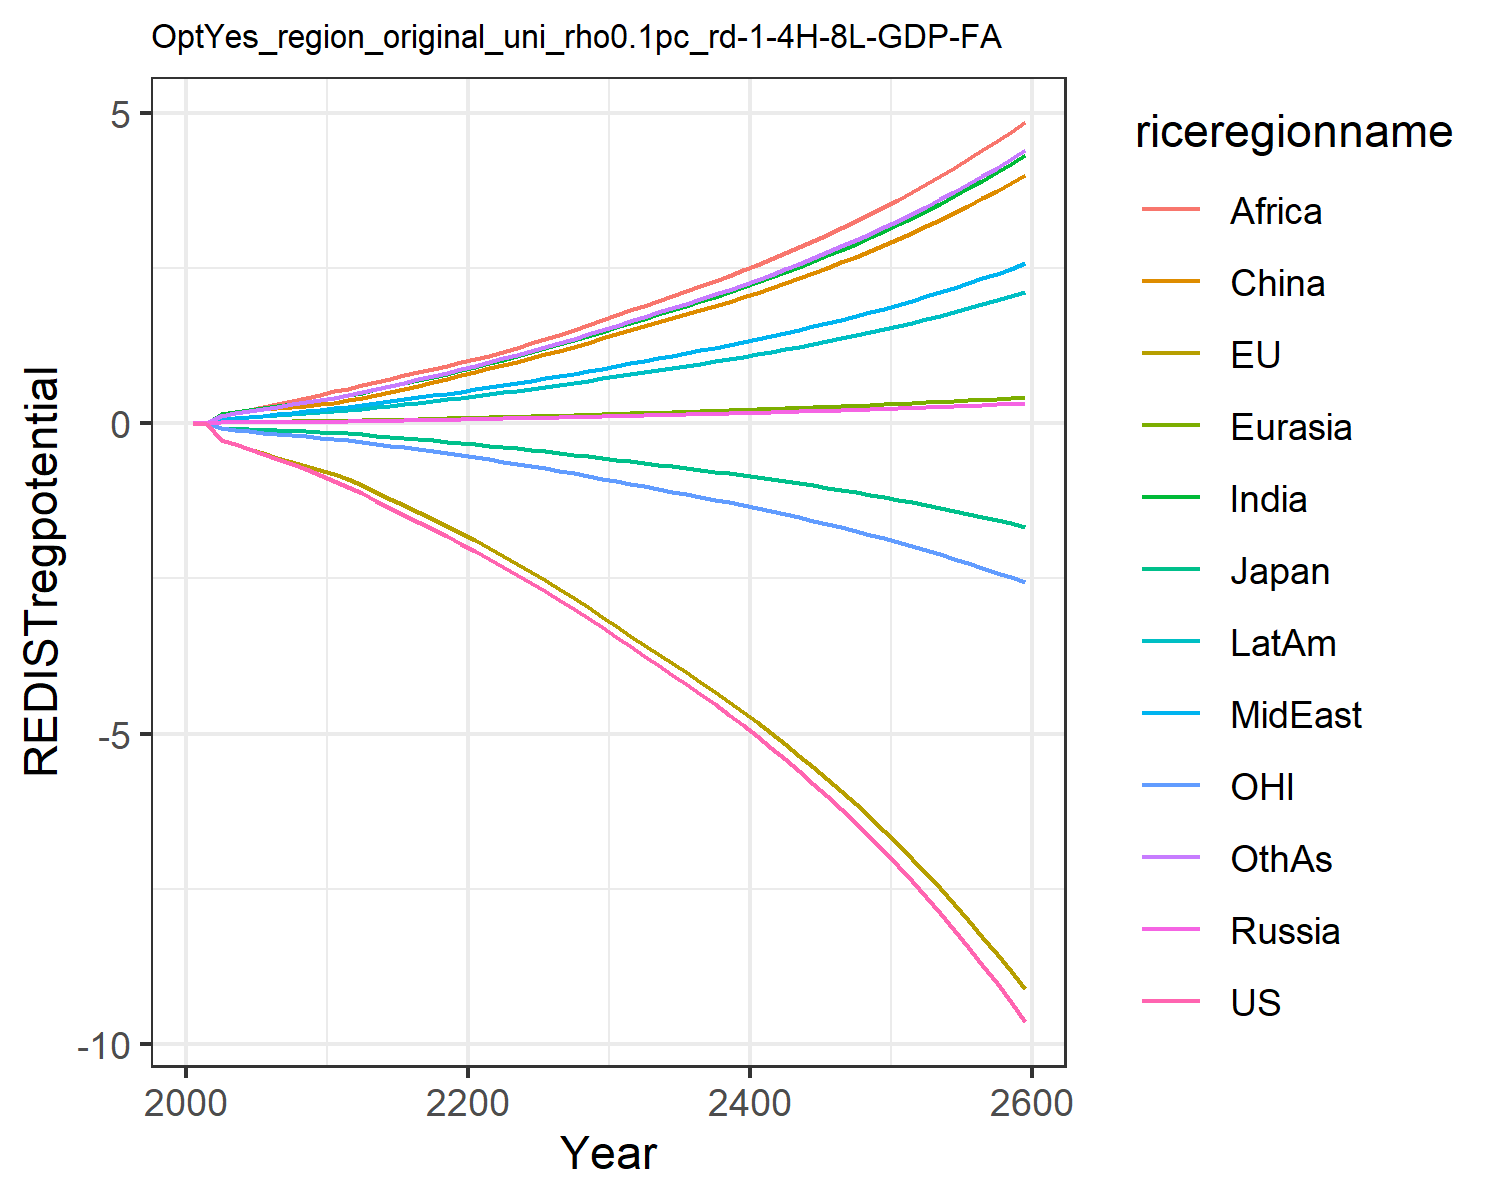

Data behind this chart, as committed beside it:
0.0, 0.0, 0.0, 0.0, 0.0, 0.0, 0.0, 0.0, 0.0, 0.0, 0.0, 0.0
-0.01387, -0.01458, -0.00433, 0.0008414, 0.0009619, 0.008463, 0.007641, 0.003045, 0.005771, 0.003764, -0.004299, 0.006592
-0.2624, -0.2688, -0.07269, 0.01353, 0.01628, 0.1477, 0.1417, 0.05955, 0.1163, 0.06831, -0.08356, 0.1242
-0.3397, -0.3412, -0.08564, 0.01516, 0.01908, 0.1758, 0.1788, 0.07931, 0.1603, 0.08521, -0.1077, 0.1606
-0.4176, -0.4124, -0.09561, 0.01653, 0.02151, 0.1988, 0.2142, 0.09979, 0.2087, 0.1006, -0.1312, 0.1967
-0.4988, -0.4846, -0.1016, 0.0181, 0.02404, 0.2214, 0.2484, 0.121, 0.2575, 0.1158, -0.1537, 0.2325
-0.5795, -0.5539, -0.1104, 0.01969, 0.02656, 0.2446, 0.281, 0.1431, 0.3045, 0.131, -0.1742, 0.2676
-0.6593, -0.6204, -0.1209, 0.02102, 0.0288, 0.2651, 0.3118, 0.166, 0.3532, 0.1454, -0.1928, 0.3021
-0.7446, -0.6876, -0.1312, 0.02222, 0.03093, 0.2846, 0.3427, 0.1907, 0.4059, 0.1599, -0.2114, 0.3378
-0.8355, -0.7547, -0.141, 0.02329, 0.03293, 0.303, 0.3735, 0.2173, 0.4624, 0.1743, -0.23, 0.3745
-0.9322, -0.8227, -0.1507, 0.02516, 0.03569, 0.3286, 0.4072, 0.2423, 0.5128, 0.1904, -0.2486, 0.4121
-1.032, -0.904, -0.1637, 0.02822, 0.0397, 0.3661, 0.4479, 0.2668, 0.5582, 0.2103, -0.2714, 0.4536
-1.13, -1, -0.1806, 0.03168, 0.04417, 0.408, 0.4929, 0.2937, 0.6079, 0.2322, -0.2989, 0.4995
-1.247, -1.109, -0.2003, 0.0357, 0.04935, 0.4566, 0.5446, 0.3248, 0.6647, 0.2576, -0.3299, 0.5523
-1.36, -1.216, -0.2196, 0.0398, 0.05454, 0.5054, 0.5951, 0.3552, 0.7188, 0.2825, -0.3603, 0.6041
-1.472, -1.323, -0.2388, 0.04403, 0.05981, 0.5552, 0.6455, 0.3855, 0.7716, 0.3076, -0.3907, 0.6557
-1.585, -1.432, -0.2582, 0.04844, 0.06524, 0.6065, 0.6962, 0.4161, 0.8236, 0.3331, -0.4215, 0.7078
-1.7, -1.542, -0.2779, 0.05305, 0.07084, 0.6596, 0.7476, 0.4471, 0.8752, 0.359, -0.4527, 0.7606
-1.817, -1.655, -0.298, 0.0579, 0.07664, 0.7148, 0.7999, 0.4787, 0.9267, 0.3856, -0.4845, 0.8145
-1.938, -1.769, -0.3184, 0.06299, 0.08266, 0.7722, 0.8531, 0.511, 0.9782, 0.4128, -0.5169, 0.8694
-2.061, -1.886, -0.3394, 0.06779, 0.08856, 0.8286, 0.9088, 0.5444, 1.031, 0.4408, -0.55, 0.9264
-2.186, -2.007, -0.361, 0.07217, 0.09427, 0.8833, 0.9671, 0.5791, 1.087, 0.4695, -0.5839, 0.9857
-2.312, -2.132, -0.3832, 0.0765, 0.09992, 0.9375, 1.025, 0.6133, 1.151, 0.4979, -0.6189, 1.044
-2.44, -2.26, -0.4061, 0.08094, 0.1057, 0.9932, 1.084, 0.6483, 1.218, 0.5271, -0.6547, 1.104
-2.571, -2.392, -0.4295, 0.08548, 0.1116, 1.05, 1.144, 0.6841, 1.286, 0.5569, -0.6913, 1.166
-2.705, -2.527, -0.4536, 0.09014, 0.1177, 1.109, 1.206, 0.7208, 1.355, 0.5876, -0.7289, 1.228
-2.842, -2.666, -0.4784, 0.09493, 0.1239, 1.169, 1.269, 0.7584, 1.426, 0.6191, -0.7675, 1.293
-2.987, -2.811, -0.5044, 0.09996, 0.1305, 1.233, 1.336, 0.7979, 1.501, 0.6522, -0.8081, 1.361
-3.136, -2.961, -0.5313, 0.1051, 0.1372, 1.298, 1.404, 0.8384, 1.578, 0.6862, -0.8497, 1.43
-3.288, -3.114, -0.5587, 0.1104, 0.144, 1.365, 1.474, 0.8798, 1.657, 0.721, -0.8922, 1.501
-3.443, -3.27, -0.5867, 0.1158, 0.1511, 1.433, 1.545, 0.9223, 1.737, 0.7564, -0.9355, 1.574
-3.596, -3.422, -0.6141, 0.1211, 0.1579, 1.498, 1.616, 0.9643, 1.816, 0.7908, -0.9778, 1.645
-3.745, -3.568, -0.6405, 0.1262, 0.1646, 1.561, 1.684, 1.005, 1.893, 0.8241, -1.018, 1.715
-3.895, -3.715, -0.6671, 0.1313, 0.1713, 1.625, 1.752, 1.046, 1.97, 0.8575, -1.059, 1.784
-4.048, -3.863, -0.694, 0.1365, 0.178, 1.689, 1.821, 1.087, 2.048, 0.8915, -1.101, 1.855
-4.204, -4.014, -0.7214, 0.1418, 0.1849, 1.754, 1.892, 1.129, 2.127, 0.926, -1.143, 1.927
-4.364, -4.167, -0.7493, 0.1472, 0.192, 1.821, 1.964, 1.172, 2.208, 0.9613, -1.185, 2
-4.527, -4.325, -0.778, 0.1527, 0.1992, 1.89, 2.038, 1.216, 2.291, 0.9974, -1.229, 2.075
-4.695, -4.485, -0.8073, 0.1584, 0.2066, 1.96, 2.113, 1.261, 2.376, 1.034, -1.274, 2.152
-4.868, -4.65, -0.8374, 0.1642, 0.2142, 2.032, 2.191, 1.308, 2.463, 1.072, -1.32, 2.231
-5.045, -4.819, -0.8684, 0.1701, 0.2219, 2.105, 2.27, 1.355, 2.553, 1.111, -1.367, 2.312
-5.227, -4.992, -0.9001, 0.1763, 0.2299, 2.181, 2.352, 1.404, 2.644, 1.151, -1.415, 2.396
-5.414, -5.17, -0.9328, 0.1825, 0.2381, 2.259, 2.436, 1.454, 2.739, 1.192, -1.465, 2.481
-5.607, -5.353, -0.9663, 0.189, 0.2466, 2.339, 2.522, 1.506, 2.836, 1.235, -1.516, 2.569
-5.806, -5.54, -1.001, 0.1957, 0.2553, 2.421, 2.611, 1.558, 2.936, 1.278, -1.568, 2.659
-6.01, -5.733, -1.036, 0.2025, 0.2642, 2.506, 2.703, 1.613, 3.038, 1.323, -1.622, 2.752
-6.221, -5.932, -1.073, 0.2095, 0.2734, 2.593, 2.797, 1.669, 3.144, 1.369, -1.677, 2.848
-6.438, -6.136, -1.111, 0.2168, 0.2828, 2.683, 2.893, 1.727, 3.253, 1.416, -1.734, 2.947
-6.661, -6.346, -1.15, 0.2243, 0.2926, 2.775, 2.993, 1.786, 3.365, 1.465, -1.793, 3.048
-6.892, -6.562, -1.19, 0.232, 0.3026, 2.871, 3.096, 1.848, 3.48, 1.515, -1.853, 3.153
-7.13, -6.784, -1.231, 0.2399, 0.3129, 2.969, 3.201, 1.911, 3.599, 1.567, -1.915, 3.26
-7.375, -7.013, -1.273, 0.248, 0.3236, 3.07, 3.31, 1.976, 3.722, 1.62, -1.979, 3.371
-7.628, -7.249, -1.317, 0.2565, 0.3346, 3.174, 3.423, 2.043, 3.848, 1.675, -2.045, 3.486
-7.889, -7.492, -1.363, 0.2651, 0.3459, 3.281, 3.539, 2.112, 3.978, 1.732, -2.113, 3.604
-8.158, -7.743, -1.409, 0.2741, 0.3576, 3.392, 3.658, 2.183, 4.112, 1.79, -2.182, 3.725
-8.436, -8.001, -1.458, 0.2833, 0.3696, 3.506, 3.781, 2.257, 4.251, 1.851, -2.254, 3.851
-8.723, -8.267, -1.507, 0.2928, 0.382, 3.624, 3.908, 2.332, 4.394, 1.913, -2.328, 3.98
-9.019, -8.542, -1.559, 0.3026, 0.3948, 3.745, 4.039, 2.411, 4.541, 1.977, -2.405, 4.113
-9.325, -8.825, -1.612, 0.3128, 0.408, 3.871, 4.174, 2.491, 4.693, 2.043, -2.483, 4.251
-9.64, -9.116, -1.666, 0.3232, 0.4217, 4, 4.314, 2.575, 4.85, 2.111, -2.564, 4.393
